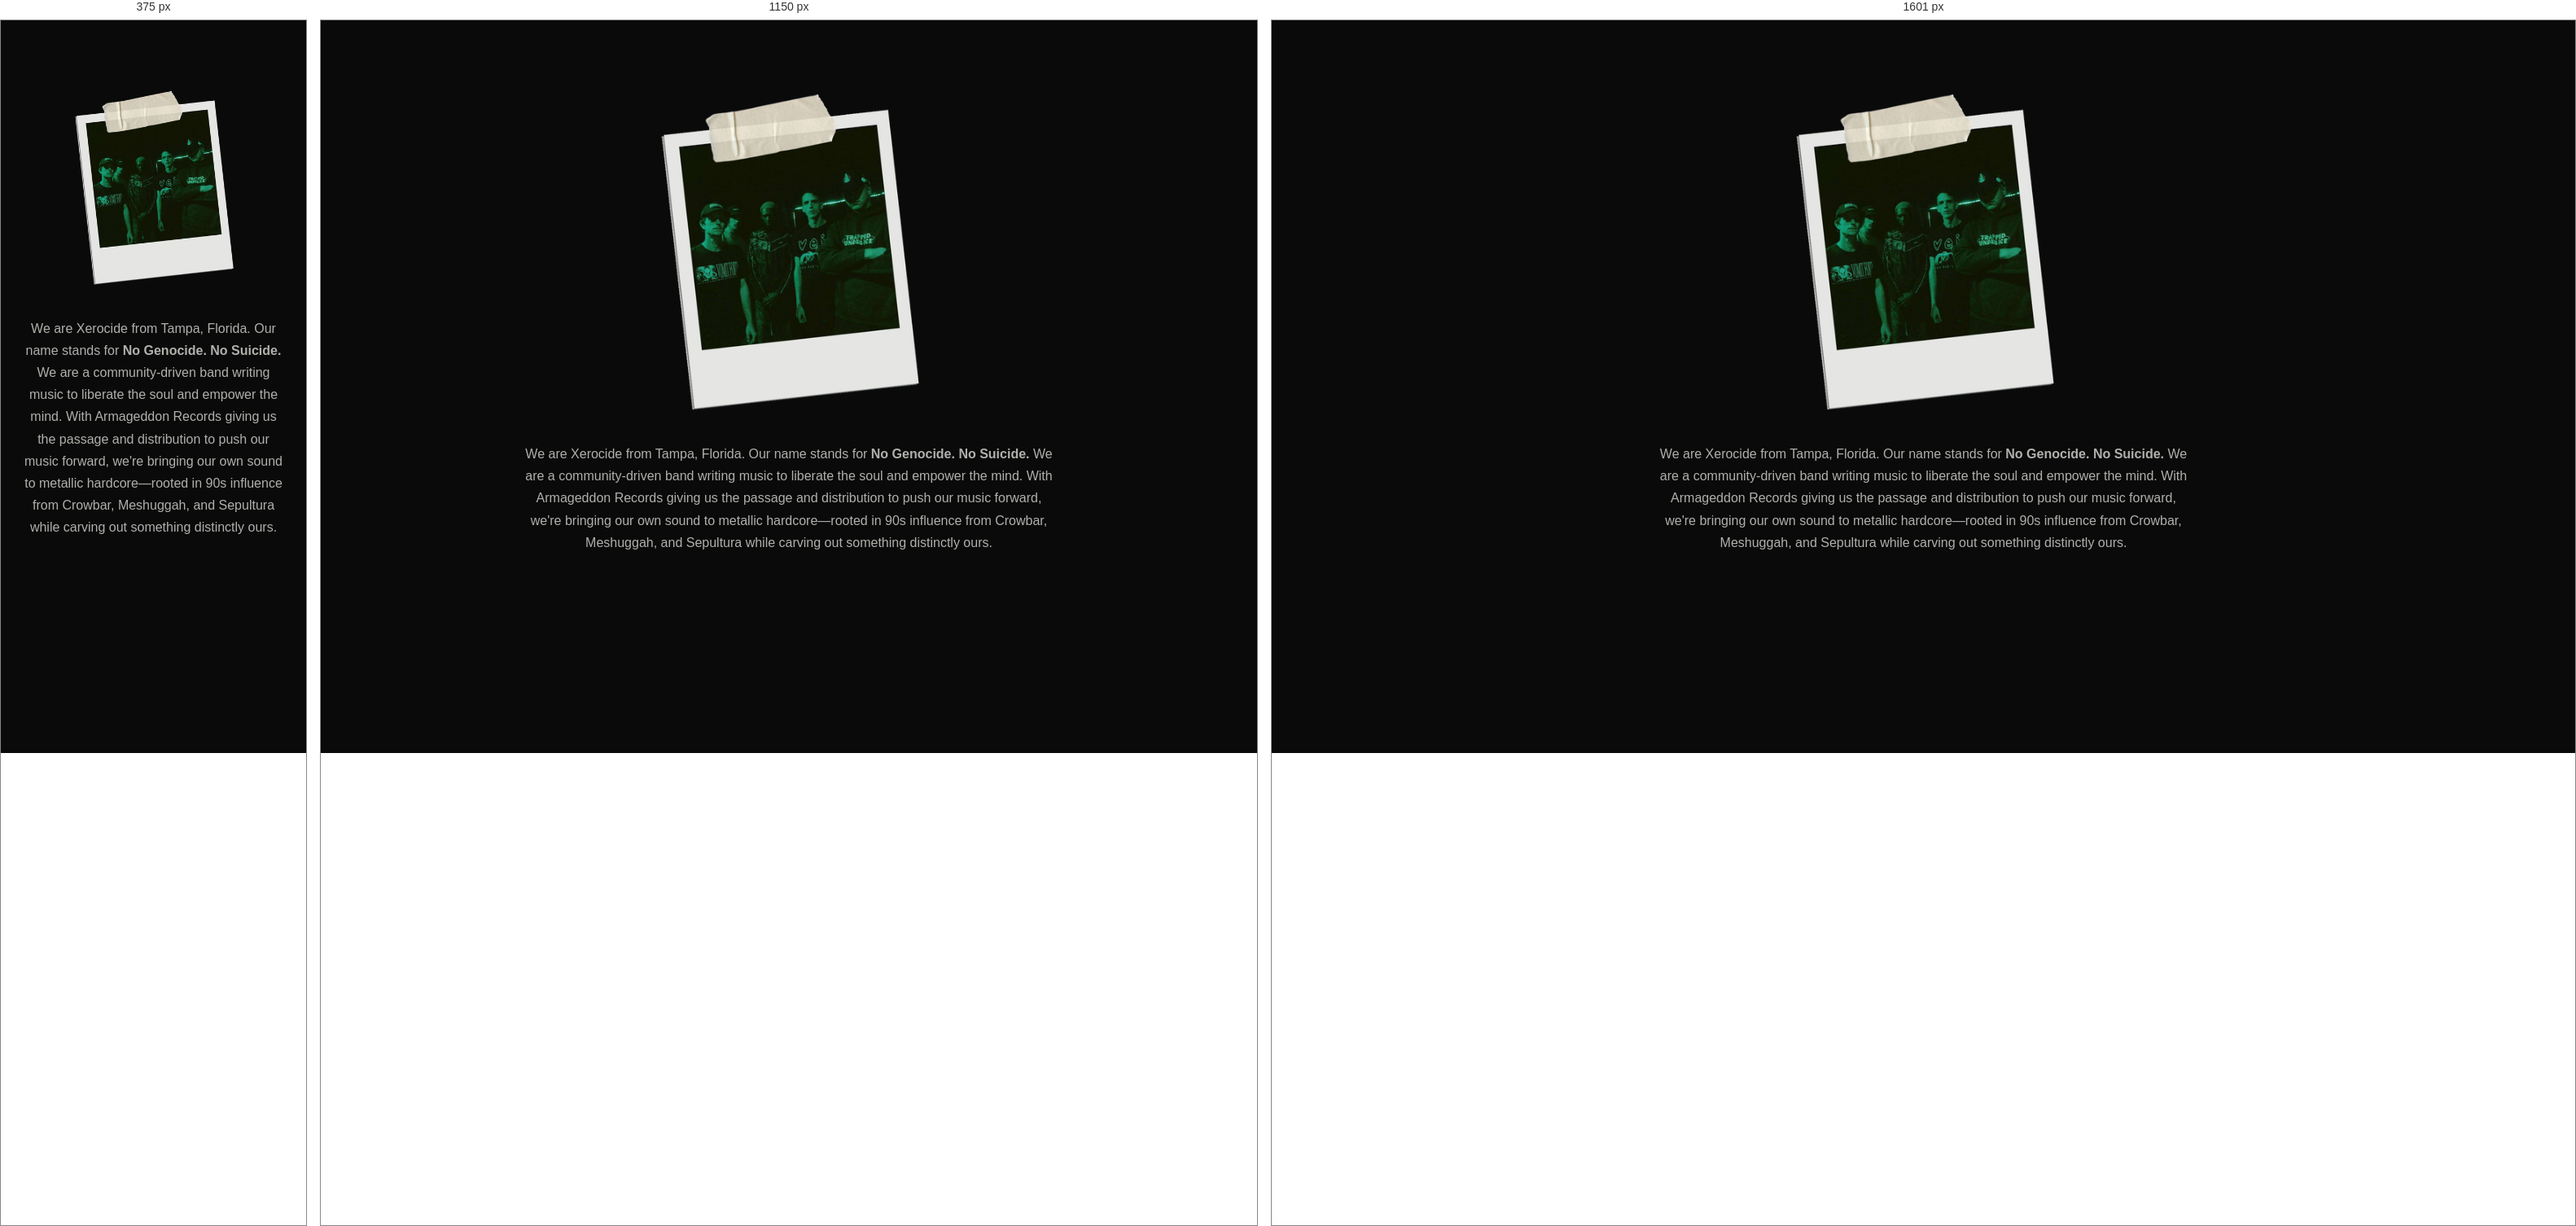
Rendered at 375 px, 1150 px and 1601 px, left to right.

<!-- file: about.html -->
<!DOCTYPE html>
<html lang="en">
<head>
<meta charset="UTF-8">
<meta name="viewport" content="width=device-width, initial-scale=1">
<title>About — Xerocide</title>
<link rel="preconnect" href="https://fonts.googleapis.com">
<link rel="preconnect" href="https://fonts.gstatic.com" crossorigin>
<link href="https://fonts.googleapis.com/css2?family=Bebas+Neue&display=swap" rel="stylesheet">
<link rel="stylesheet" href="/theme.css">
<style>
  .about-page {
    display: flex;
    flex-direction: column;
    align-items: center;
    text-align: center;
    padding: 80px 24px 100px;
    max-width: 700px;
    margin: 0 auto;
  }

  .about-page img {
    width: 320px;
    max-width: 60%;
    margin-bottom: 40px;
  }

  .about-page p {
    font-size: 16px;
    line-height: 1.7;
    color: #b0b0ac;
    margin: 0;
  }
</style>
</head>
<body style="margin:0; background:#0a0a0a;">

<div data-site-nav></div>

<section class="about-page">
  <img src="/images/xerocide-about.png" alt="Xerocide" />
  <p>
    We are Xerocide from Tampa, Florida. Our name stands for <strong>No Genocide. No Suicide.</strong>
    We are a community-driven band writing music to liberate the soul and empower the mind. 
    With Armageddon Records giving us the passage and distribution to push our music forward, we're 
    bringing our own sound to metallic hardcore—rooted in 90s influence from Crowbar, Meshuggah, and Sepultura 
    while carving out something distinctly ours.
  </p>
</section>

<div data-site-footer></div>

<script src="/components/helpers/text-helper.js"></script>
<script src="/components/simple-nav.js"></script>
<script src="/components/helpers/nav-helper.js"></script>
<script src="/components/simple-footer.js"></script>
<script src="/components/helpers/footer-helper.js"></script>

</body>
</html>

/* @media block from theme.css */
@media (max-width: 700px) {
  simple-nav {
    position: sticky;
    top: 0;
    z-index: 50;
    background: #0a0a0a;
  }
}

/* @media block from theme.css */
@media (min-width: 1600px) {
  .row-two-photo {
    max-width: clamp(700px, 68vw, 1100px);
  }

  .row-two {
    height: clamp(320px, 34vh, 400px);
  }

  .row-two-media video-carousel {
    --vc-video-max-height: clamp(200px, 26vh, 300px);
  }
}

/* @media block from theme.css */
@media (max-width: 700px) {
  .desktop-only { display: none !important; }
  .mobile-only { display: block; }
}

/* @media block from theme.css */
@media (max-width: 700px) {
  band-merch,
  video-carousel,
  flyer-archive {
    --lm-padding: 0px;
    --vc-padding: 0px;
    --fa-padding: 0px;
    --lm-min-height: auto;
    --vc-min-height: auto;
    --fa-min-height: auto;
    --fa-grid-min-height: clamp(90px, 24vw, 130px);
    --fa-card-max-height: 100px;
  }
}

/* @media block from theme.css */
@media (max-width: 700px) {
  html, body {
    overflow-x: hidden;
  }

  .hero {
    height: 22vh;
    overflow: hidden;
  }

  .hero-logo {
    width: 18vh;
    margin-top: 2vh;
  }

  .hero-left {
    padding-bottom: 1.6vh;
    align-items: center;
    justify-content: flex-start;
    gap: 1vh;
  }

  .hero-text {
    text-align: center;
    margin-left: -23%;
  }

  .hero-text p {
    font-size: 1.9vh;
  }

  .hero-text-accent {
    display: none;
  }

  .hero-badge {
    display: none;
  }

  .texture-left {
    width: 32vh;
  }

  .texture-right {
    width: 16vh;
    top: auto;
    bottom: 0;
  }

  release-highlight[layout="row"] {
    display: flex;
    align-items: center;
    justify-content: space-between;
    gap: 12px;
  }

  .release-highlight-card {
    display: flex;
    align-items: center;
    gap: 16px;
  }

  .release-highlight-cover {
    width: 98px;
    height: 98px;
  }

  .release-highlight-buttons {
    flex-direction: column-reverse;
    flex: 0 0 auto;
    width: auto;
  }

  .release-highlight-btn {
    flex: none;
    width: 130px;
  }
}